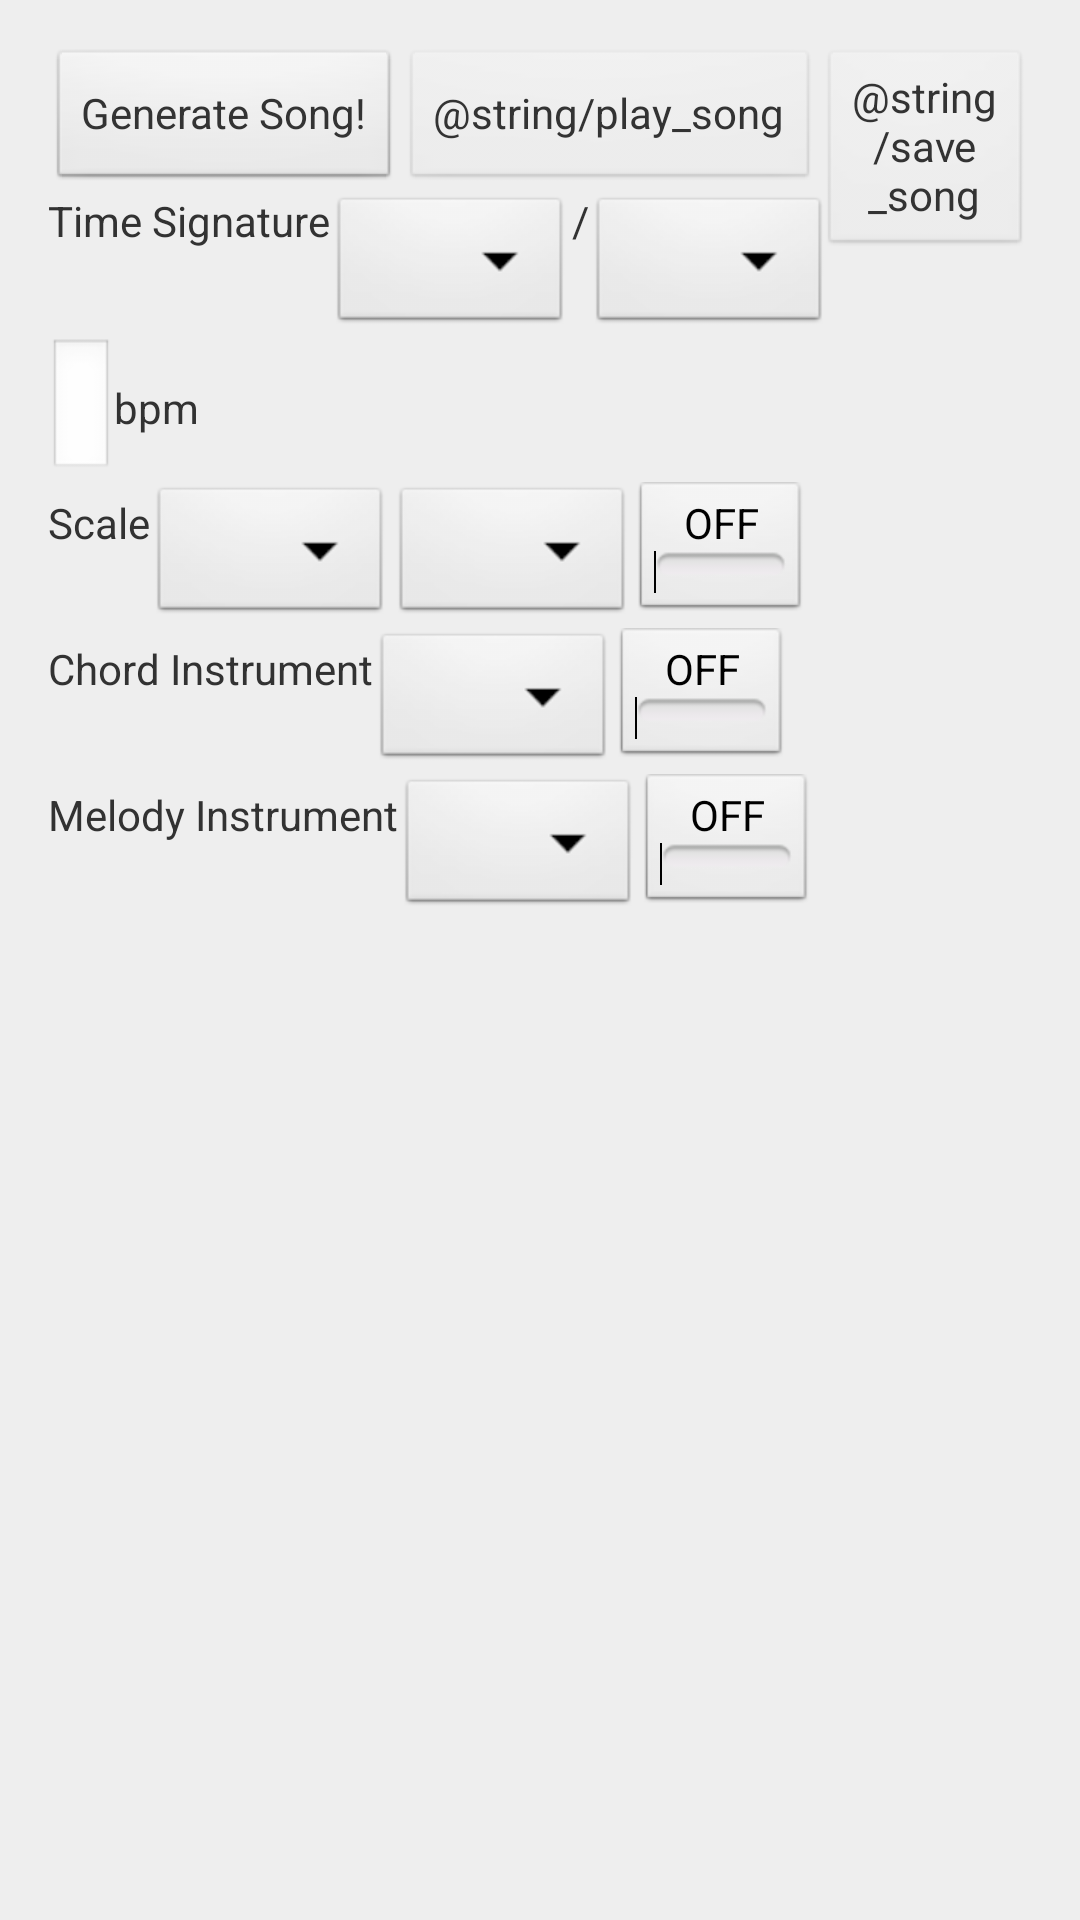

This screen was rendered from an Android layout file. Write that file and the resources it references.
<!-- AndroidManifest.xml: application theme AppTheme -->
<!-- res/layout/activity_main.xml -->
<ScrollView xmlns:android="http://schemas.android.com/apk/res/android"
    xmlns:tools="http://schemas.android.com/tools"
    android:id="@+id/scrollLayout"
    android:layout_width="match_parent"
    android:layout_height="match_parent"
    tools:context=".MainActivity" >

    <RelativeLayout
        android:id="@+id/mainLayout"
        android:layout_width="match_parent"
        android:layout_height="wrap_content"
        android:paddingBottom="@dimen/activity_vertical_margin"
        android:paddingLeft="@dimen/activity_horizontal_margin"
        android:paddingRight="@dimen/activity_horizontal_margin"
        android:paddingTop="@dimen/activity_vertical_margin" >

        <Button
            android:id="@+id/songGen"
            style="@style/DefaultTextColor"
            android:layout_width="wrap_content"
            android:layout_height="wrap_content"
            android:layout_alignParentLeft="true"
            android:layout_alignParentTop="true"
            android:text="@string/generate_song" />

        <Button
            android:id="@+id/songPlay"
            style="@style/DefaultTextColor"
            android:layout_width="wrap_content"
            android:layout_height="wrap_content"
            android:layout_toRightOf="@id/songGen"
            android:enabled="false"
            android:text="@string/play_song" />

        <Button
            android:id="@+id/songSave"
            style="@style/DefaultTextColor"
            android:layout_width="wrap_content"
            android:layout_height="wrap_content"
            android:layout_toRightOf="@id/songPlay"
            android:enabled="false"
            android:text="@string/save_song" />

        <LinearLayout
            android:id="@+id/timeSigRow"
            android:layout_width="wrap_content"
            android:layout_height="wrap_content"
            android:layout_alignParentLeft="true"
            android:layout_below="@+id/songGen"
            android:orientation="horizontal" >

            <TextView
                android:id="@+id/timeSigPrompt"
                android:layout_width="wrap_content"
                android:layout_height="wrap_content"
                android:text="Time Signature" />

            <Spinner
                android:id="@+id/timeSigNumerSpinner"
                android:layout_width="wrap_content"
                android:layout_height="wrap_content"
                tools:listitem="@android:layout/simple_spinner_item" />

            <TextView
                android:id="@+id/timeSigSlash"
                android:layout_width="wrap_content"
                android:layout_height="wrap_content"
                android:text="/" />

            <Spinner
                android:id="@+id/timeSigDenomSpinner"
                android:layout_width="wrap_content"
                android:layout_height="wrap_content"
                tools:listitem="@android:layout/simple_spinner_item" />
        </LinearLayout>

        <LinearLayout
            android:id="@+id/tempoRow"
            android:layout_width="wrap_content"
            android:layout_height="wrap_content"
            android:layout_alignParentLeft="true"
            android:layout_below="@+id/timeSigRow"
            android:orientation="horizontal" >

            <EditText
                android:id="@+id/tempoVal"
                android:layout_width="wrap_content"
                android:layout_height="wrap_content"
                android:inputType="number" />

            <TextView
                android:id="@+id/tempoPrompt"
                android:layout_width="wrap_content"
                android:layout_height="wrap_content"
                android:text="bpm" />
        </LinearLayout>

        <LinearLayout
            android:id="@+id/scaleRow"
            android:layout_width="wrap_content"
            android:layout_height="wrap_content"
            android:layout_alignParentLeft="true"
            android:layout_below="@+id/tempoRow"
            android:orientation="horizontal" >

            <TextView
                android:id="@+id/scalePrompt"
                android:layout_width="wrap_content"
                android:layout_height="wrap_content"
                android:text="Scale" />

            <Spinner
                android:id="@+id/pitchSpinner"
                android:layout_width="wrap_content"
                android:layout_height="wrap_content"
                android:layout_weight="1"
                tools:listitem="@android:layout/simple_spinner_item" />

            <Spinner
                android:id="@+id/modeSpinner"
                android:layout_width="wrap_content"
                android:layout_height="wrap_content"
                android:layout_weight="1"
                tools:listitem="@android:layout/simple_spinner_item" />

            <ToggleButton
                android:id="@+id/randKeyToggle"
                android:layout_width="wrap_content"
                android:layout_height="wrap_content"
                android:onClick="onRandomToggleClicked"
                android:text="ToggleButton" />

        </LinearLayout>

        <LinearLayout
            android:id="@+id/insChordRow"
            android:layout_width="wrap_content"
            android:layout_height="wrap_content"
            android:layout_alignParentLeft="true"
            android:layout_below="@+id/scaleRow" >

            <TextView
                android:id="@+id/insChordPrompt"
                android:layout_width="wrap_content"
                android:layout_height="wrap_content"
                android:text="Chord Instrument" />

            <Spinner
                android:id="@+id/insChordSpinner"
                android:layout_width="wrap_content"
                android:layout_height="wrap_content"
                android:layout_weight="1"
                tools:listitem="@android:layout/simple_spinner_item" />

            <ToggleButton
                android:id="@+id/randChordInsToggle"
                android:layout_width="wrap_content"
                android:layout_height="wrap_content"
                android:text="ToggleButton"
                android:onClick="onRandomToggleClicked" />

        </LinearLayout>

        <LinearLayout
            android:id="@+id/insMelodyRow"
            android:layout_width="wrap_content"
            android:layout_height="wrap_content"
            android:layout_alignParentLeft="true"
            android:layout_below="@+id/insChordRow" >

            <TextView
                android:id="@+id/insMelodyPrompt"
                android:layout_width="wrap_content"
                android:layout_height="wrap_content"
                android:text="Melody Instrument" />

            <Spinner
                android:id="@+id/insMelodySpinner"
                android:layout_width="wrap_content"
                android:layout_height="wrap_content"
                android:layout_weight="1"
                tools:listitem="@android:layout/simple_spinner_item" />

            <ToggleButton
                android:id="@+id/randMelodyInsToggle"
                android:layout_width="wrap_content"
                android:layout_height="wrap_content"
                android:text="ToggleButton"
                android:onClick="onRandomToggleClicked" />

        </LinearLayout>

        <TextView
            android:id="@+id/songStructure"
            style="@style/DefaultTextColor"
            android:layout_width="wrap_content"
            android:layout_height="wrap_content"
            android:layout_alignParentLeft="true"
            android:layout_below="@+id/insMelodyRow" />

    </RelativeLayout>

</ScrollView>
<!-- resources referenced by this layout -->
<resources>
  <dimen name="activity_horizontal_margin">16dp</dimen>
  <dimen name="activity_vertical_margin">16dp</dimen>
  <string name="generate_song">Generate Song!</string>
  <style name="DefaultTextColor">
          <item name="android:textColor">@color/DarkGrey</item>
      </style>
  <style name="AppTheme" parent="AppBaseTheme">
          
             <item name="android:windowBackground">@color/LightGrey</item>
      	<item name="android:colorBackground">@color/LightGrey</item>
      </style>
  <color name="DarkGrey">#333333</color>
  <style name="AppBaseTheme" parent="android:Theme.Light">
          
      </style>
  <color name="LightGrey">#EEEEEE</color>
</resources>
